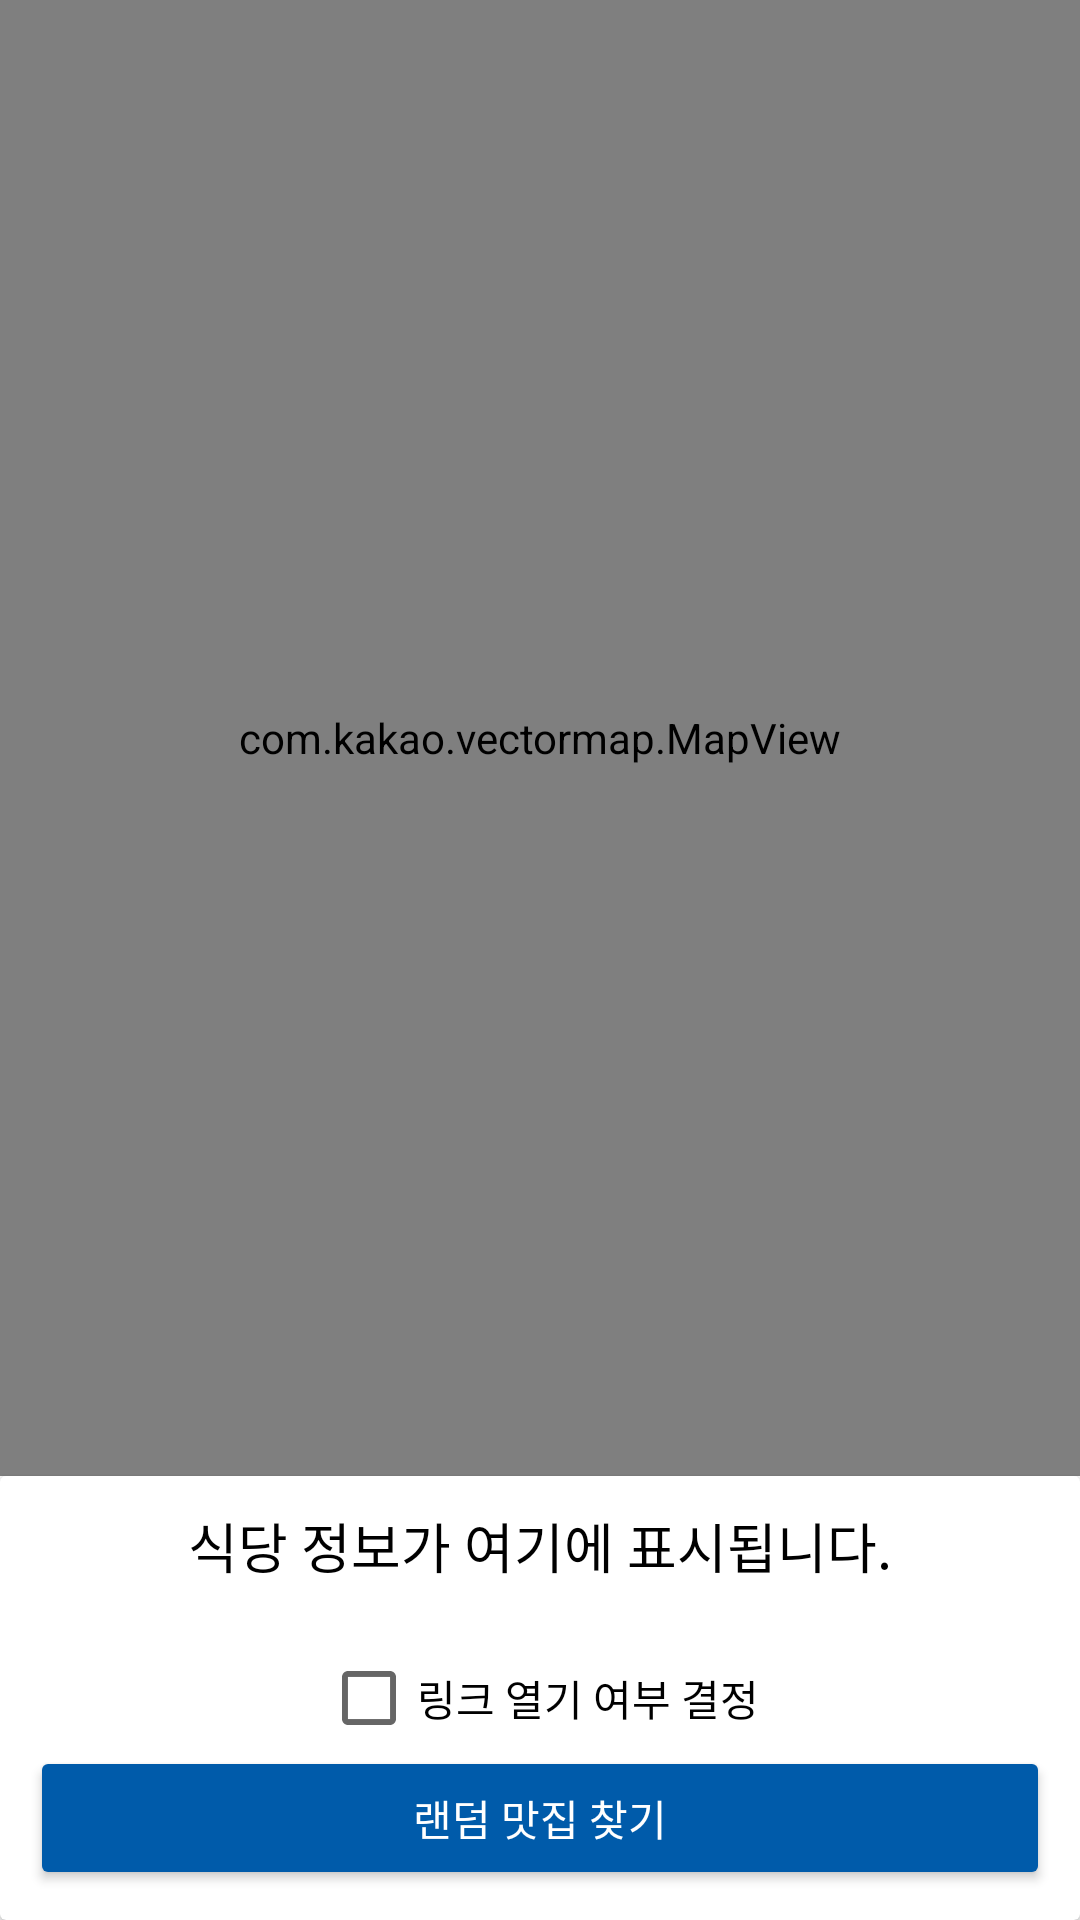

Here is an Android app screen rendered from its layout file. Give the layout XML and the strings, colors and styles it references.
<!-- AndroidManifest.xml: application theme Theme.PPlusPlus -->
<!-- res/layout/activity_newnew.xml -->
<?xml version="1.0" encoding="utf-8"?>
<androidx.constraintlayout.widget.ConstraintLayout xmlns:android="http://schemas.android.com/apk/res/android"
    xmlns:app="http://schemas.android.com/apk/res-auto"
    xmlns:tools="http://schemas.android.com/tools"
    android:id="@+id/main"
    android:layout_width="match_parent"
    android:layout_height="match_parent"
    tools:context=".newnewActivity">

    <com.kakao.vectormap.MapView
        android:id="@+id/map_view"
        android:layout_width="match_parent"
        android:layout_height="0dp"
        app:layout_constraintBottom_toTopOf="@+id/cardView2"
        app:layout_constraintEnd_toEndOf="parent"
        app:layout_constraintStart_toStartOf="parent"
        app:layout_constraintTop_toTopOf="parent"
        tools:ignore="MissingConstraints">

    </com.kakao.vectormap.MapView>

    <androidx.cardview.widget.CardView
        android:id="@+id/cardView2"
        android:layout_width="0dp"
        android:layout_height="wrap_content"
        app:layout_constraintBottom_toBottomOf="parent"
        app:layout_constraintEnd_toEndOf="parent"
        app:layout_constraintStart_toStartOf="parent">

        <LinearLayout
            android:layout_width="match_parent"
            android:layout_height="match_parent"
            android:gravity="center"
            android:orientation="vertical"
            android:padding="10dp">

            <TextView
                android:id="@+id/restaurant_info_text_view"
                android:layout_width="wrap_content"
                android:layout_height="wrap_content"
                android:text="식당 정보가 여기에 표시됩니다."
                android:textAlignment="center"
                android:textColor="@color/black"
                android:textSize="18sp" />

            <TextView
                android:id="@+id/restaurant_info2_text_view"
                android:layout_width="wrap_content"
                android:layout_height="wrap_content"
                android:textSize="16sp"/>

            <CheckBox
                android:id="@+id/open_link_checkbox"
                android:layout_width="wrap_content"
                android:layout_height="wrap_content"
                android:text="링크 열기 여부 결정" />

            <Button
                android:id="@+id/select_label_button"
                android:layout_width="match_parent"
                android:layout_height="wrap_content"
                android:backgroundTint="@color/main_color"
                android:text="랜덤 맛집 찾기"
                android:textColor="@color/white" />
        </LinearLayout>

    </androidx.cardview.widget.CardView>

    <ImageView
        android:id="@+id/imageView3"
        android:layout_width="84dp"
        android:layout_height="45dp"
        android:layout_marginStart="24dp"
        android:layout_marginTop="24dp"
        app:layout_constraintStart_toStartOf="parent"
        app:layout_constraintTop_toTopOf="parent"
        app:srcCompat="@drawable/ppp_logo_vector" />

</androidx.constraintlayout.widget.ConstraintLayout>
<!-- resources referenced by this layout -->
<resources>
  <color name="black">#FF000000</color>
  <color name="main_color">#005baa</color>
  <color name="white">#FFFFFFFF</color>
  <!-- drawable ppp_logo_vector: vector/xml drawable (drawable, 4851 chars, omitted) -->
  <style name="Theme.PPlusPlus" parent="Theme.AppCompat.Light.NoActionBar">
          <item name="colorAccent">@color/colorAccent</item>
          <item name="android:statusBarColor">@color/material_grey_50</item>
          <item name="android:windowLightStatusBar">true</item>
      </style>
  <color name="colorAccent">#005baa</color>
</resources>
